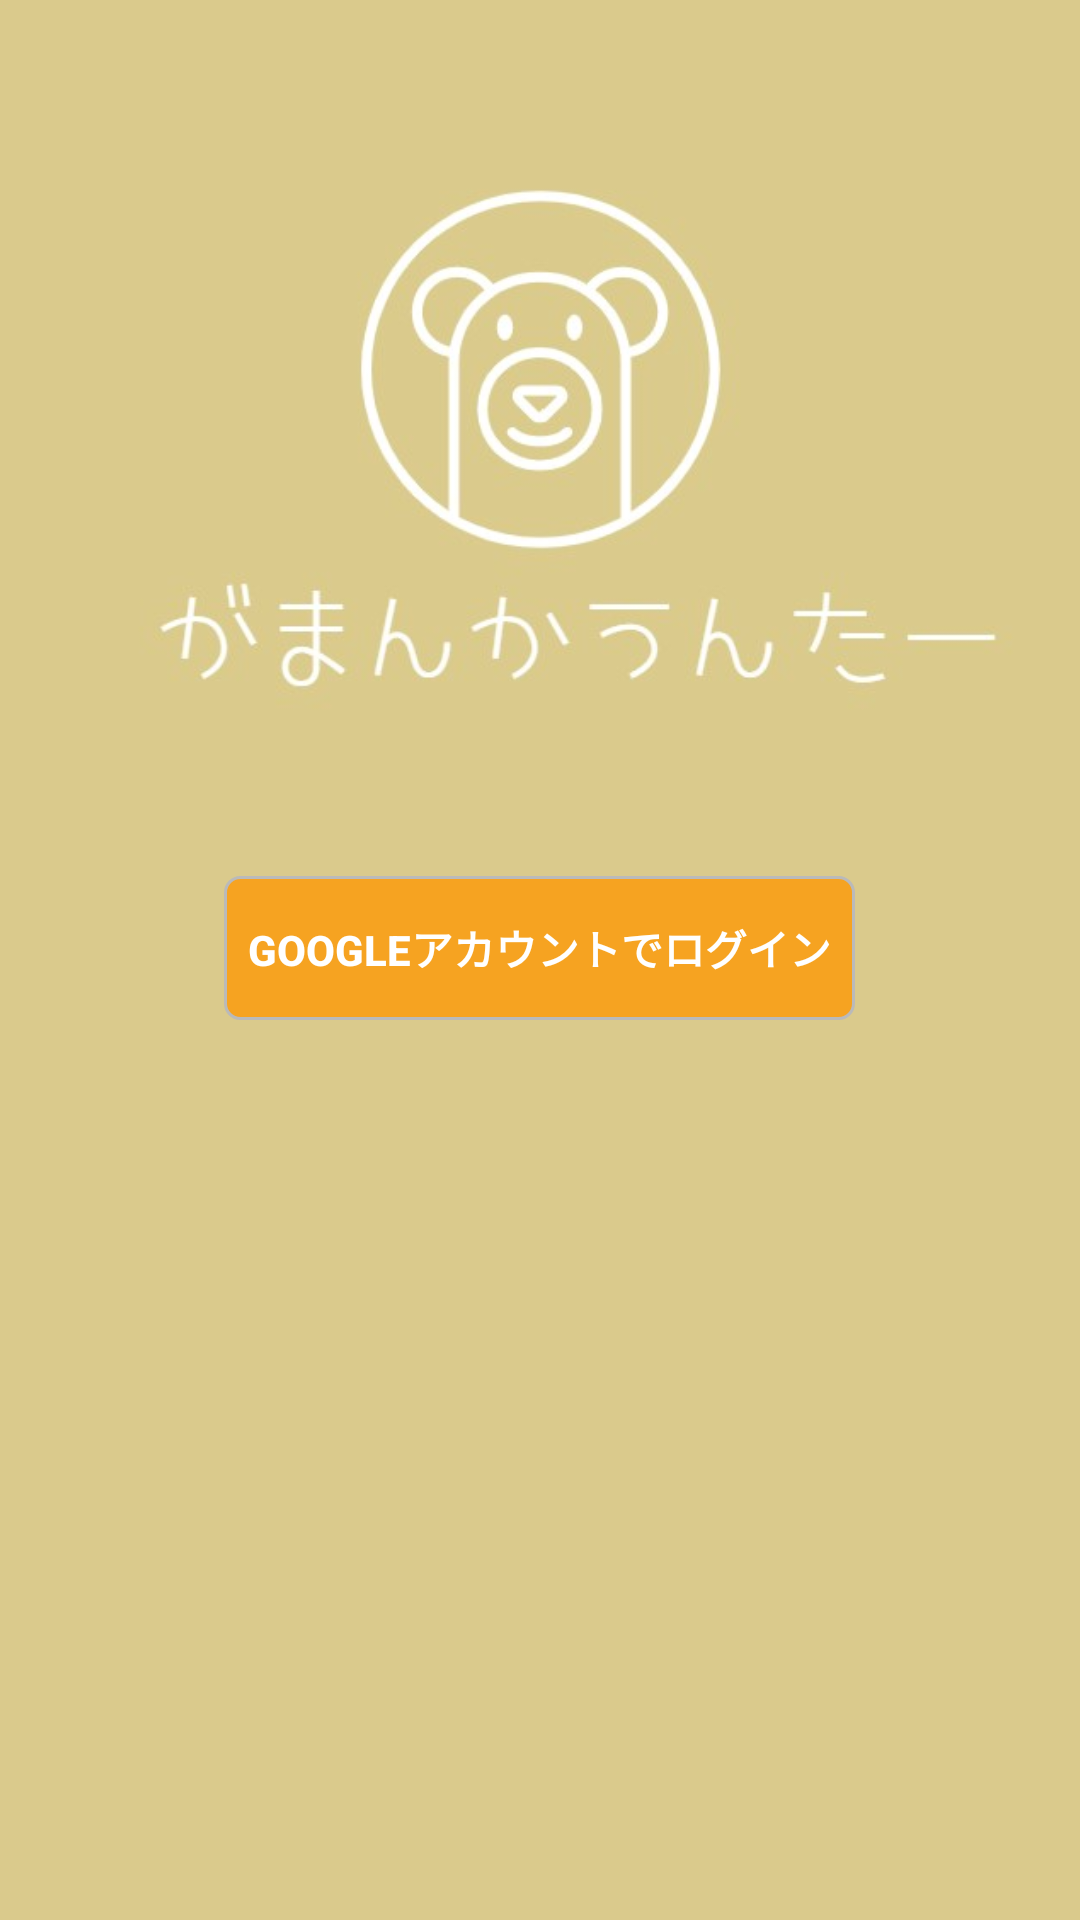

Here is an Android app screen rendered from its layout file. Give the layout XML and the strings, colors and styles it references.
<!-- AndroidManifest.xml: application theme AppTheme -->
<!-- res/layout/activity_authentication.xml -->
<?xml version="1.0" encoding="utf-8"?>

<androidx.constraintlayout.widget.ConstraintLayout xmlns:android="http://schemas.android.com/apk/res/android"
    xmlns:app="http://schemas.android.com/apk/res-auto"
    xmlns:tools="http://schemas.android.com/tools"
    android:layout_width="match_parent"
    android:layout_height="match_parent"
    tools:context=".AuthenticationActivity">

    <ImageView
        android:id="@+id/background_image"
        android:layout_width="wrap_content"
        android:layout_height="wrap_content"
        android:scaleType="centerCrop"
        app:layout_constraintBottom_toBottomOf="parent"
        app:layout_constraintEnd_toEndOf="parent"
        app:layout_constraintHorizontal_bias="0.0"
        app:layout_constraintStart_toStartOf="parent"
        app:layout_constraintTop_toTopOf="parent"
        app:layout_constraintVertical_bias="1.0"
        app:srcCompat="@drawable/logo_for_register_user" />

    <Button
        android:id="@+id/google_account_link_button"
        android:layout_width="wrap_content"
        android:layout_height="wrap_content"
        android:layout_marginBottom="300dp"
        android:background="@drawable/shape_rounded_corners_5dp"
        android:paddingStart="8dp"
        android:paddingEnd="8dp"
        android:text="Googleアカウントでログイン"
        android:textColor="@color/cardview_light_background"
        android:textStyle="bold"
        app:layout_constraintBottom_toBottomOf="parent"
        app:layout_constraintEnd_toEndOf="parent"
        app:layout_constraintHorizontal_bias="0.498"
        app:layout_constraintStart_toStartOf="parent" />


</androidx.constraintlayout.widget.ConstraintLayout>
<!-- resources referenced by this layout -->
<resources>
  <!-- drawable logo_for_register_user: jpg bitmap (drawable-v24, 34464 bytes) -->
  <!-- drawable shape_rounded_corners_5dp (drawable) -->
  <?xml version="1.0" encoding="utf-8"?>
  <selector xmlns:android="http://schemas.android.com/apk/res/android">
   <item>
       <shape android:shape="rectangle">
          <gradient
              android:angle="270"
              android:endColor="#E2E2E2"
              android:startColor="#BABABA"
           />
          <stroke
              android:width="1dp"
              android:color="#BABABA"
          />
          <corners
              android:topRightRadius="5dp"
              android:bottomRightRadius="5dp"
              android:bottomLeftRadius="5dp"
              android:topLeftRadius="5dp"
              ></corners>
           <solid
               android:color="@color/colorPrimary"
           />
       </shape>
   </item>
  </selector>
  <style name="AppTheme" parent="Theme.AppCompat.Light.DarkActionBar">
          
          <item name="colorPrimary">@color/colorPrimary</item>
          <item name="colorPrimaryDark">@color/colorPrimaryDark</item>
          <item name="colorAccent">@color/colorAccent</item>
      </style>
  <color name="colorPrimary">#C3FF9800</color>
  <color name="colorPrimaryDark">#C3FF9800</color>
  <color name="colorAccent">#03DAC5</color>
</resources>
